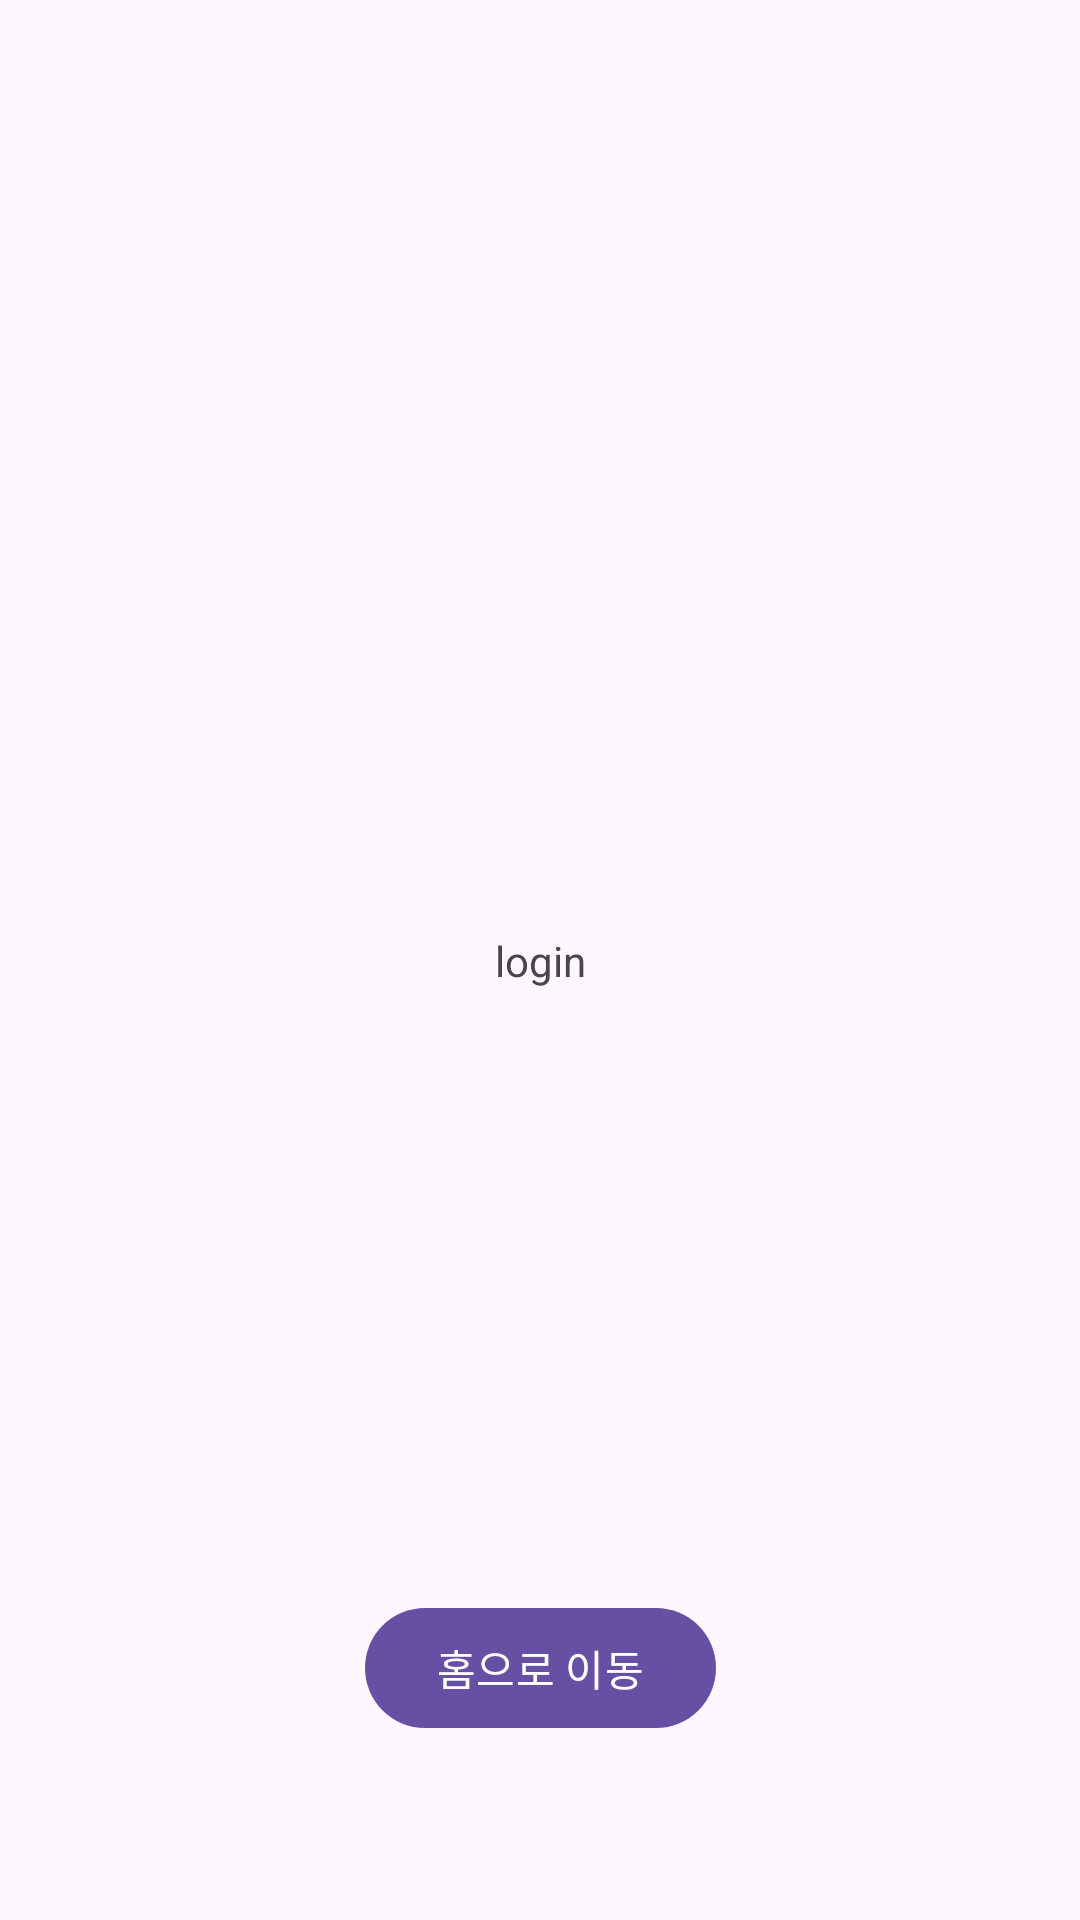

This screen was rendered from an Android layout file. Write that file and the resources it references.
<!-- AndroidManifest.xml: application theme Theme.LunchVote -->
<!-- res/layout/fragment_login.xml -->
<?xml version="1.0" encoding="utf-8"?>
<layout xmlns:android="http://schemas.android.com/apk/res/android"
    xmlns:app="http://schemas.android.com/apk/res-auto">
    <androidx.constraintlayout.widget.ConstraintLayout
        android:layout_width="match_parent"
        android:layout_height="match_parent">
        <TextView
            android:layout_width="wrap_content"
            android:layout_height="wrap_content"
            android:text="login"
            app:layout_constraintTop_toTopOf="parent"
            app:layout_constraintBottom_toBottomOf="parent"
            app:layout_constraintStart_toStartOf="parent"
            app:layout_constraintEnd_toEndOf="parent"/>

        <Button
            android:id="@+id/btn_home"
            android:layout_width="wrap_content"
            android:layout_height="wrap_content"
            android:text="홈으로 이동"
            android:layout_marginBottom="60dp"
            app:layout_constraintBottom_toBottomOf="parent"
            app:layout_constraintStart_toStartOf="parent"
            app:layout_constraintEnd_toEndOf="parent"/>
    </androidx.constraintlayout.widget.ConstraintLayout>
</layout>
<!-- resources referenced by this layout -->
<resources>
  <style name="Theme.LunchVote" parent="Theme.Material3.Light.NoActionBar">
          <item name="android:statusBarColor">@android:color/transparent</item>
          <item name="android:windowLightStatusBar">true</item>
      </style>
</resources>
